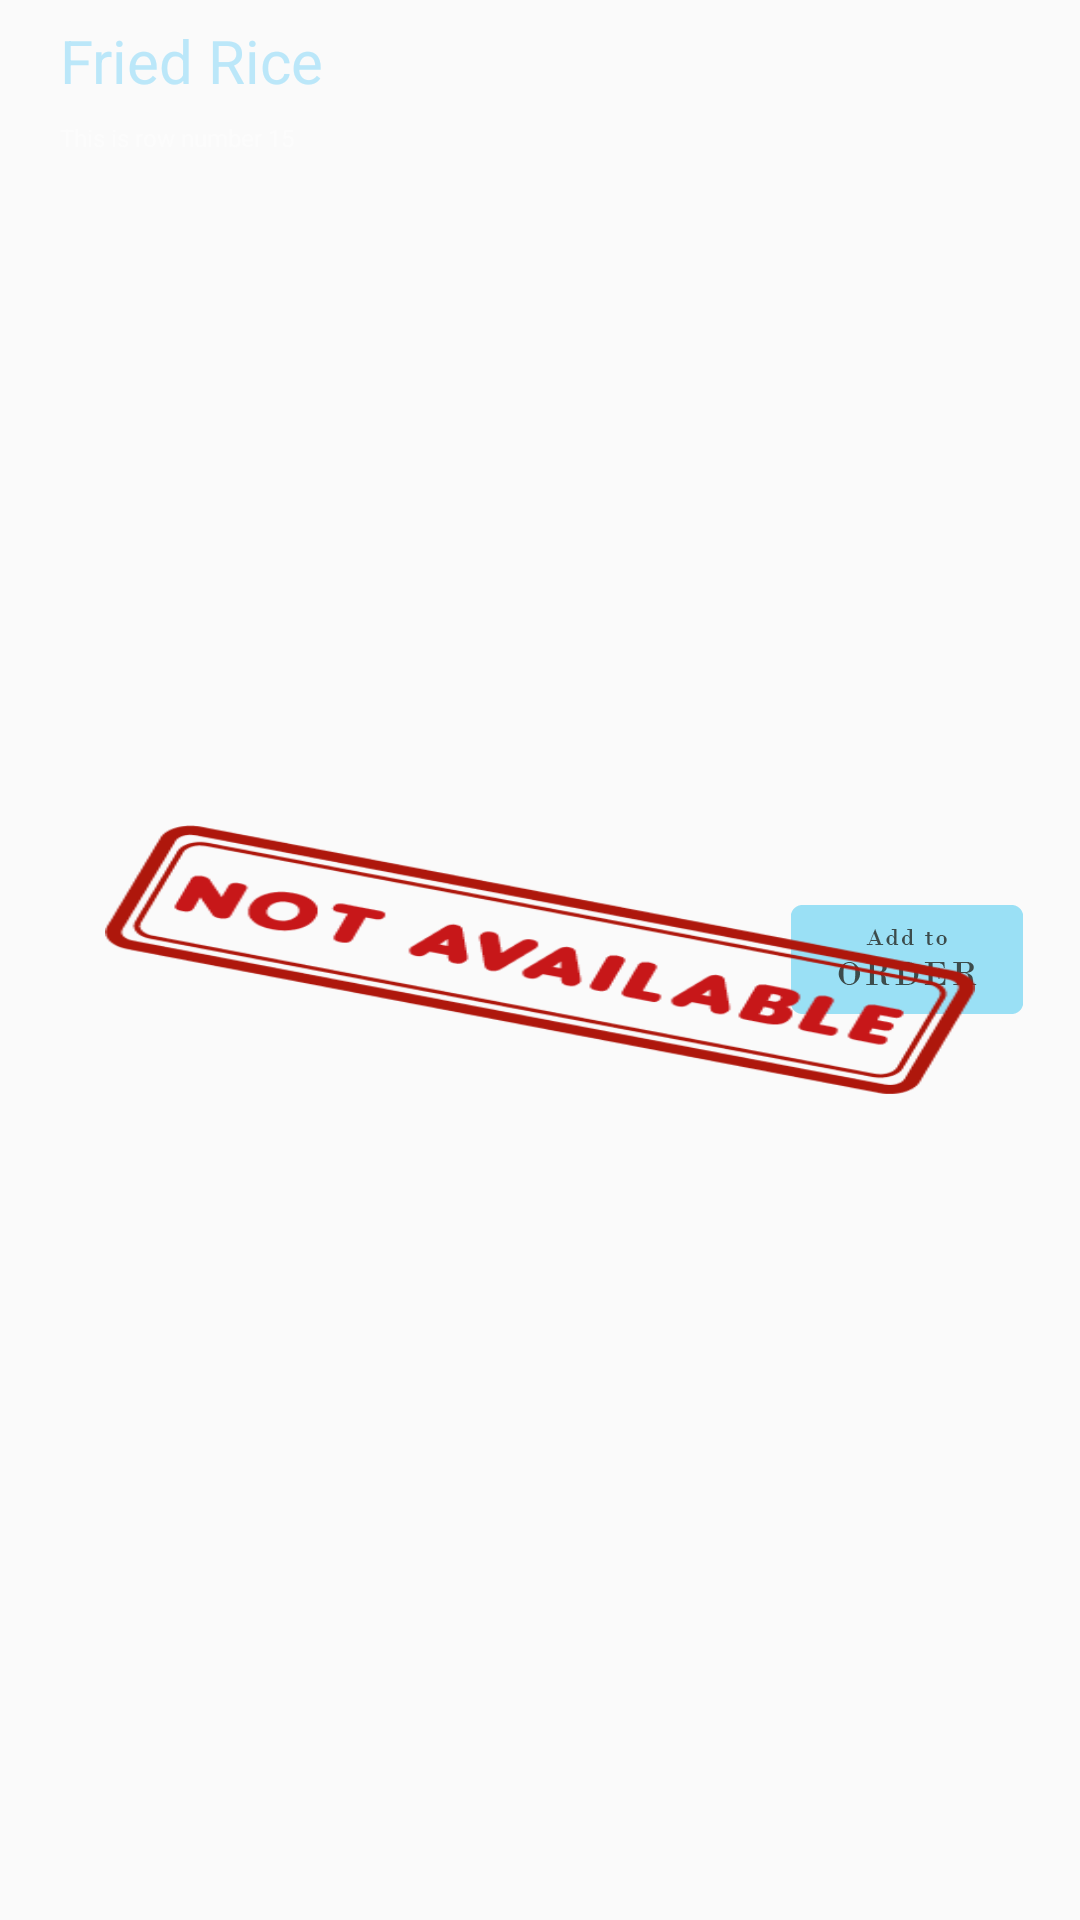

Produce the Android XML layout that renders to this screen, including the resource entries it uses.
<!-- AndroidManifest.xml: application theme AppTheme -->
<!-- res/layout/customer_foodlistview.xml -->
<?xml version="1.0" encoding="utf-8"?>
<RelativeLayout xmlns:android="http://schemas.android.com/apk/res/android"
    xmlns:app="http://schemas.android.com/apk/res-auto"
    android:layout_width="1033px"
    android:layout_height="286px"
    android:id="@+id/foodlistviewrelativelayout"
    android:descendantFocusability="blocksDescendants">



    <TextView
        android:layout_width="200dp"
        android:layout_height="60dp"
        android:text="This is row number 15"
        android:textSize="24px"
        android:layout_marginLeft="60px"
        android:layout_marginTop="20px"
        android:textColor="#fcfcfc"
        android:id="@+id/fooddesc"
        android:layout_gravity="center_vertical|right"
        android:layout_below="@+id/foodname"
        android:layout_alignParentLeft="true"
        android:layout_alignParentStart="true" />

    <TextView
        android:id="@+id/foodname"
        android:layout_width="wrap_content"
        android:layout_height="wrap_content"
        android:text="Fried Rice"
        android:textColor="#bbe7f9"
        android:textSize="60px"
        android:layout_marginTop="20px"
        android:layout_alignParentTop="true"
        android:layout_alignLeft="@+id/fooddesc"
        android:layout_alignStart="@+id/fooddesc" />

    <ImageButton
        android:id="@+id/orderbutton"
        android:layout_width="232px"
        android:layout_height="109px"
        android:scaleType="fitXY"
        android:background="#00000000"
        app:srcCompat="@drawable/ic_addtoorder"
        android:layout_marginRight="19dp"
        android:layout_marginEnd="19dp"
        android:layout_centerVertical="true"
        android:layout_alignParentRight="true"
        android:layout_alignParentEnd="true" />

    <ImageView
        android:id="@+id/stampnotavailable"
        android:layout_width="290dp"
        android:layout_height="90dp"
        android:scaleType="fitXY"
        android:background="#00000000"
        android:layout_centerVertical="true"
        android:layout_centerHorizontal="true"
        app:srcCompat="@drawable/stamp_notavailable"
        />
</RelativeLayout>
<!-- resources referenced by this layout -->
<resources>
  <!-- drawable ic_addtoorder: png bitmap (drawable, 3331 bytes) -->
  <!-- drawable stamp_notavailable: png bitmap (drawable, 10104 bytes) -->
  <style name="AppTheme" parent="Theme.AppCompat.Light.DarkActionBar">
          
          <item name="colorPrimary">@color/colorPrimary</item>
          <item name="colorPrimaryDark">@color/colorPrimaryDark</item>
          <item name="colorAccent">@color/colorAccent</item>
          <item name="windowNoTitle">true</item>
          <item name="android:windowContentOverlay">@null</item>
      </style>
  <!-- not gathered from this repository: default colours our renderer supplied (Android Studio template values) -->
  <color name="colorPrimary">#FF6200EE</color>
  <color name="colorPrimaryDark">#FF3700B3</color>
  <color name="colorAccent">#FF03DAC5</color>
</resources>
